Run: headless pygame with SDL's dummy video driver; simulated clock (each Clock.tick advances the game by its frame time, no real sleeping); random seed 0; keys injected as events and as key.get_pressed() state; no mouse input.
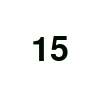
Frame 1 of 4 · flips 1–60 · no input
Frame 2 of 4 · flips 61–180 · tapped SPACE, RETURN · held RIGHT (→), D · screen unchanged from frame 1, image omitted
Frame 3 of 4 · flips 181–300 · held DOWN (↓), S · screen unchanged from frame 2, image omitted
Frame 4 of 4 · flips 301–420 · held LEFT (←), A, UP (↑), W · screen unchanged from frame 3, image omitted

The pygame program that drew these frames:

import pygame

class Temporizador:
    pygame.init()
    janela = pygame.display.set_mode((100, 100))
    clock = pygame.time.Clock()
    font = pygame.font.SysFont(None, 50)
    tempo = 15
    text = font.render(str(tempo), True, (0, 12, 0))

    timer_event = pygame.USEREVENT+1
    pygame.time.set_timer(timer_event, 1000)

    run = True
    while run:
        clock.tick(60)
        for event in pygame.event.get():
            if event.type == pygame.QUIT:
                run = False
            elif event.type == timer_event:
                tempo -= 1
                text = font.render(str(tempo), True, (0, 12, 0))
                if tempo == 0:
                    pygame.time.set_timer(timer_event, 0)                

        janela.fill((255, 255, 255))
        text_rect = text.get_rect(center = janela.get_rect().center)
        janela.blit(text, text_rect)
        pygame.display.flip()
